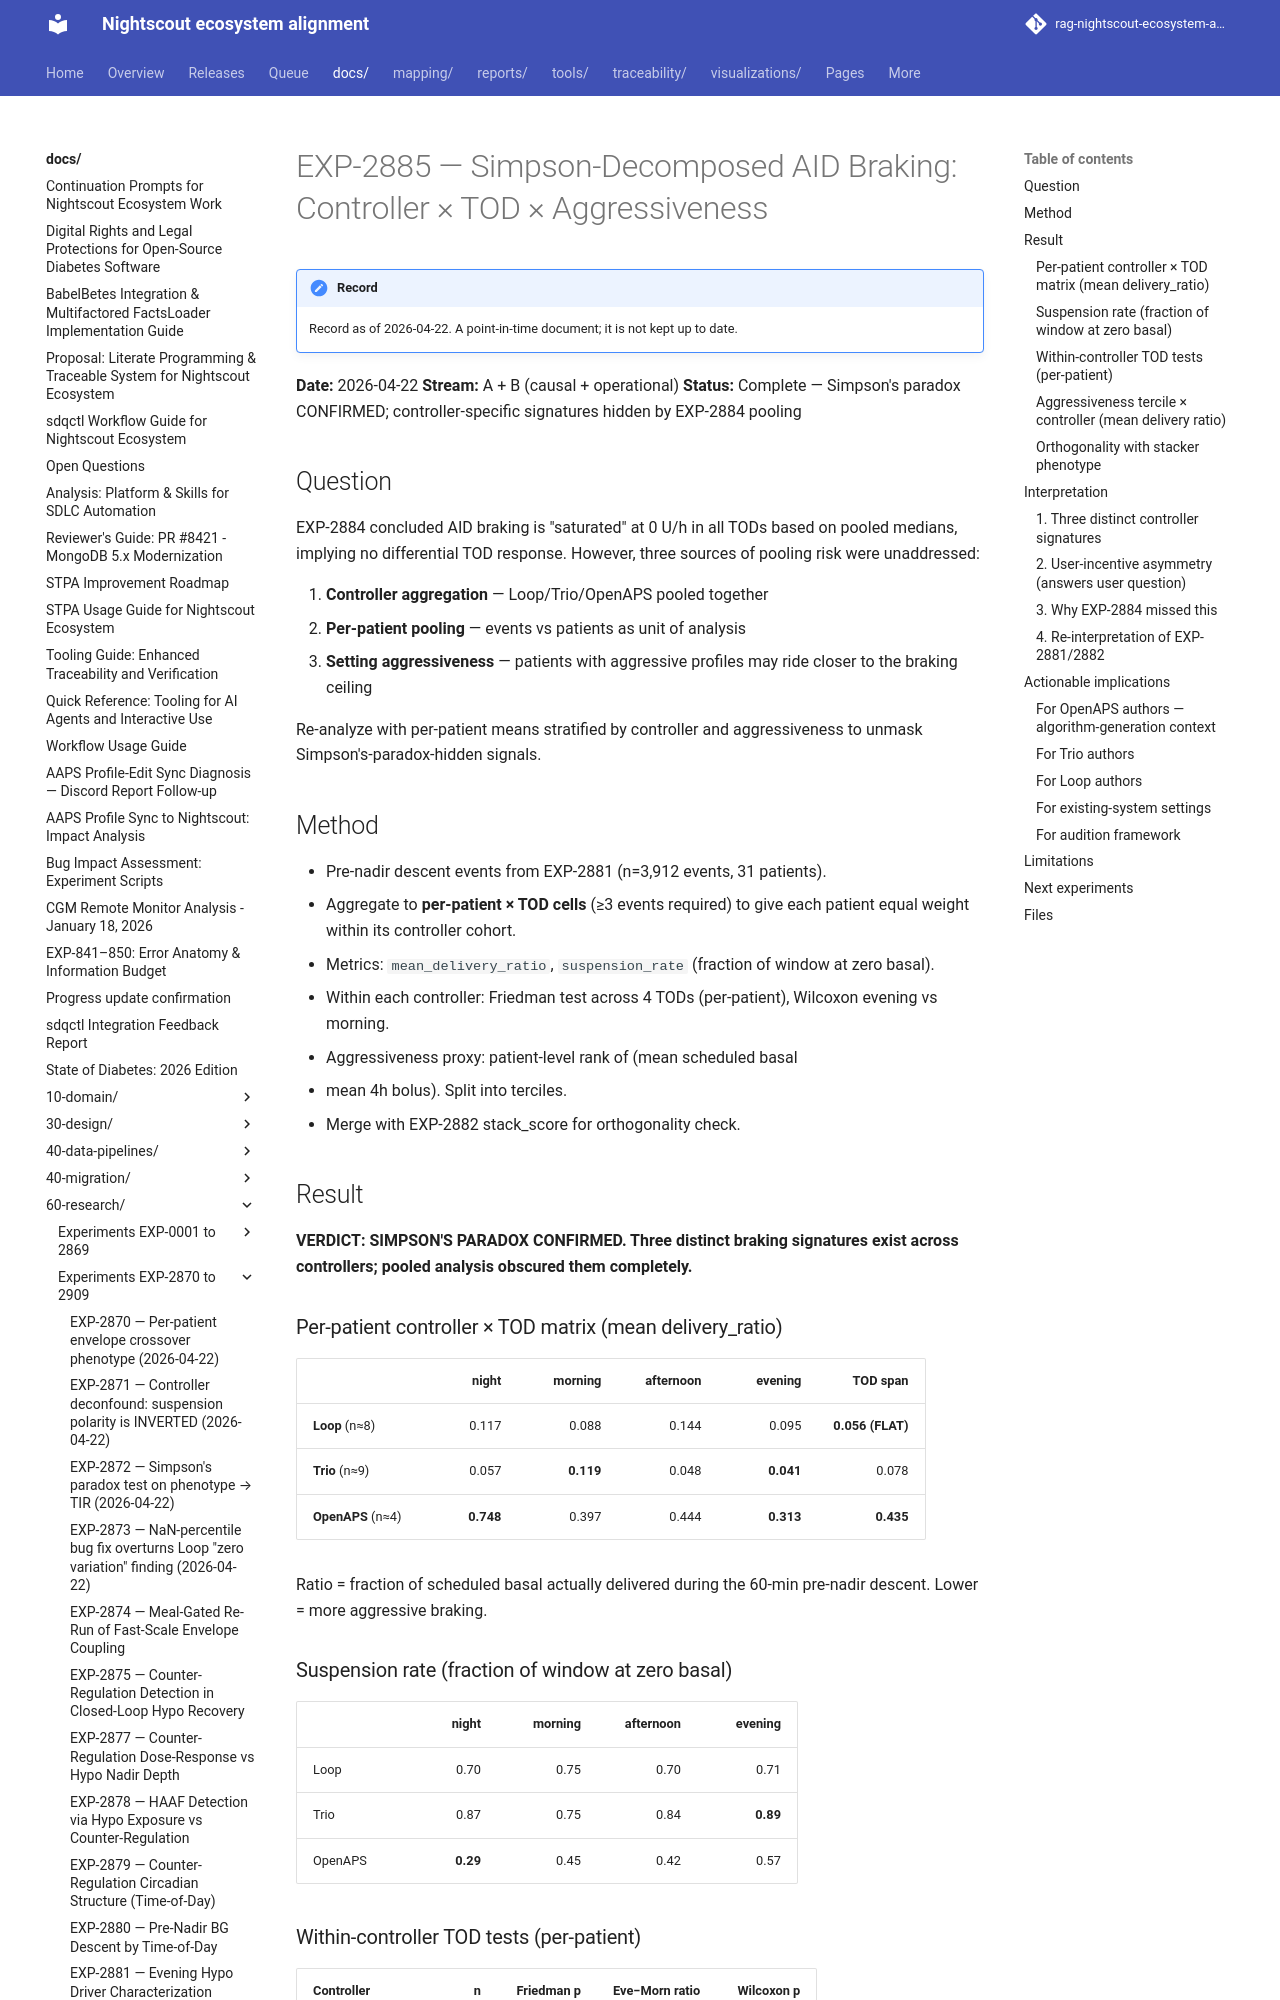

repository: bewest/rag-nightscout-ecosystem-alignment · page: docs/60-research/exp-2885-simpson-braking-report-2026-04-22.html · generator: mkdocs

# EXP-2885 — Simpson-Decomposed AID Braking: Controller × TOD × Aggressiveness

**Date:** 2026-04-22
**Stream:** A + B (causal + operational)
**Status:** Complete — Simpson's paradox CONFIRMED; controller-specific
signatures hidden by EXP-2884 pooling

## Question

EXP-2884 concluded AID braking is "saturated" at 0 U/h in all TODs
based on pooled medians, implying no differential TOD response.
However, three sources of pooling risk were unaddressed:

1. **Controller aggregation** — Loop/Trio/OpenAPS pooled together
2. **Per-patient pooling** — events vs patients as unit of analysis
3. **Setting aggressiveness** — patients with aggressive profiles may
   ride closer to the braking ceiling

Re-analyze with per-patient means stratified by controller and
aggressiveness to unmask Simpson's-paradox-hidden signals.

## Method

- Pre-nadir descent events from EXP-2881 (n=3,912 events, 31
  patients).
- Aggregate to **per-patient × TOD cells** (≥3 events required) to
  give each patient equal weight within its controller cohort.
- Metrics: `mean_delivery_ratio`, `suspension_rate` (fraction of
  window at zero basal).
- Within each controller: Friedman test across 4 TODs (per-patient),
  Wilcoxon evening vs morning.
- Aggressiveness proxy: patient-level rank of (mean scheduled basal
  + mean 4h bolus). Split into terciles.
- Merge with EXP-2882 stack_score for orthogonality check.

## Result

**VERDICT: SIMPSON'S PARADOX CONFIRMED. Three distinct braking
signatures exist across controllers; pooled analysis obscured them
completely.**

### Per-patient controller × TOD matrix (mean delivery_ratio)

|       | night | morning | afternoon | evening | TOD span |
|-------|------:|--------:|----------:|--------:|---------:|
| **Loop** (n≈8)      | 0.117 | 0.088 | 0.144 | 0.095 | **0.056 (FLAT)** |
| **Trio** (n≈9)      | 0.057 | **0.119** | 0.048 | **0.041** | 0.078 |
| **OpenAPS** (n≈4)   | **0.748** | 0.397 | 0.444 | **0.313** | **0.435** |

Ratio = fraction of scheduled basal actually delivered during the
60-min pre-nadir descent. Lower = more aggressive braking.

### Suspension rate (fraction of window at zero basal)

|       | night | morning | afternoon | evening |
|-------|------:|--------:|----------:|--------:|
| Loop      | 0.70 | 0.75 | 0.70 | 0.71 |
| Trio      | 0.87 | 0.75 | 0.84 | **0.89** |
| OpenAPS   | **0.29** | 0.45 | 0.42 | 0.57 |

### Within-controller TOD tests (per-patient)

| Controller | n | Friedman p | Eve−Morn ratio | Wilcoxon p |
|------------|--:|-----------:|---------------:|-----------:|
| Loop       | 7 | 0.65       | −0.000         | 1.00       |
| **Trio**   | 8 | **0.054**  | **−0.066**     | **0.074**  |
| OpenAPS    | 3 | 0.24       | —              | —          |
